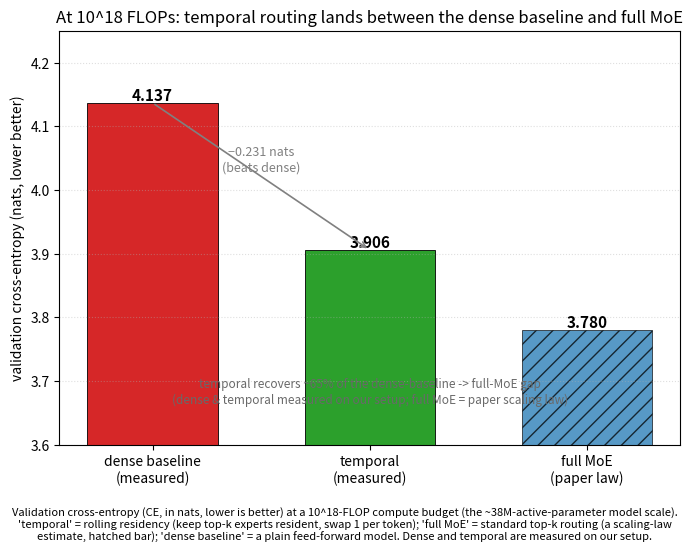

Write the Python code that produced this figure. (Note: this script raises an exception after producing the figure.)
#!/usr/bin/env python3
"""1e18 (FLAME-MoE-38M-100M scale): where temporal lands between the dense floor and full MoE.
Validation cross-entropy (nats, lower better), pythia-50k tokenizer, our dclm val split.
Dense + temporal are measured on our setup; MoE is the paper's compute-optimal scaling-law value.
Output: results/phase0/temporal_1e18_bars.png
"""
import matplotlib
matplotlib.use("Agg")
import matplotlib.pyplot as plt

labels = ["dense baseline\n(measured)", "temporal\n(measured)", "full MoE\n(paper law)"]
ce     = [4.137, 3.906, 3.78]
colors = ["C3", "C2", "C0"]

fig, ax = plt.subplots(figsize=(7, 5.5))
bars = ax.bar(labels, ce, color=colors, width=0.6, edgecolor="k", linewidth=0.6)
bars[2].set_hatch("//"); bars[2].set_alpha(0.75)   # MoE is a law estimate, not measured here
for b, v in zip(bars, ce):
    ax.text(b.get_x()+b.get_width()/2, v+0.004, f"{v:.3f}", ha="center", fontsize=11, fontweight="bold")

# annotate the measured temporal-vs-dense gain and the recovery fraction
ax.annotate("", xy=(1, 3.906), xytext=(0, 4.137),
            arrowprops=dict(arrowstyle="->", color="gray", lw=1.2))
ax.text(0.5, 4.03, "−0.231 nats\n(beats dense)", ha="center", fontsize=9, color="gray")
rec = (4.137-3.906)/(4.137-3.78)*100
ax.text(0.5, 0.10, f"temporal recovers ~{rec:.0f}% of the dense-baseline -> full-MoE gap\n"
        "(dense & temporal measured on our setup; full MoE = paper scaling law)",
        transform=ax.transAxes, ha="center", fontsize=8.5, color="dimgray")

ax.set_ylim(3.6, 4.25)
ax.set_ylabel("validation cross-entropy (nats, lower better)")
ax.set_title("At 10^18 FLOPs: temporal routing lands between the dense baseline and full MoE")
ax.grid(True, axis="y", ls=":", alpha=0.4)
fig.text(0.5, 0.01,
         "Validation cross-entropy (CE, in nats, lower is better) at a 10^18-FLOP compute budget "
         "(the ~38M-active-parameter model scale). 'temporal' = rolling residency (keep top-k experts "
         "resident, swap 1 per token); 'full MoE' = standard top-k routing (a scaling-law estimate, hatched "
         "bar); 'dense baseline' = a plain feed-forward model. Dense and temporal are measured on our setup.",
         ha="center", fontsize=8, wrap=True)
fig.tight_layout(rect=[0, 0.08, 1, 1])
out = "/workspace/FLAME-MoE/results/phase0/figures/temporal_vs_dense_and_moe_1e18_crossentropy.png"
fig.savefig(out, dpi=130)
print("wrote", out)
